Photos from the image-classification dataset "Dataset" in the GitHub repository navya28-S2005/DragonFruit. Its 2 classes are: ripe dragon fruit, unripe dragon fruit.

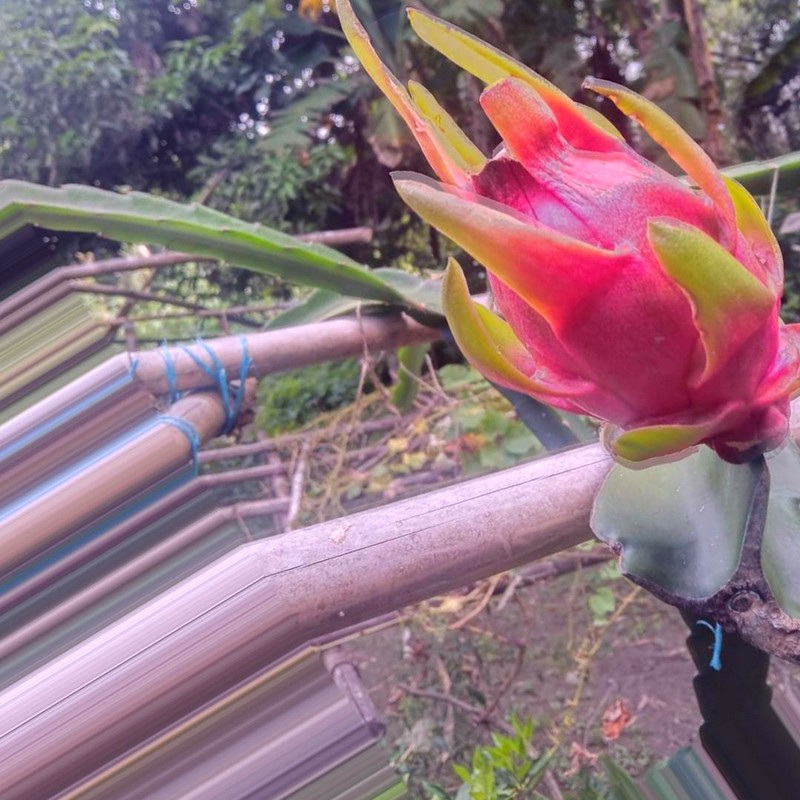
Label: ripe dragon fruit

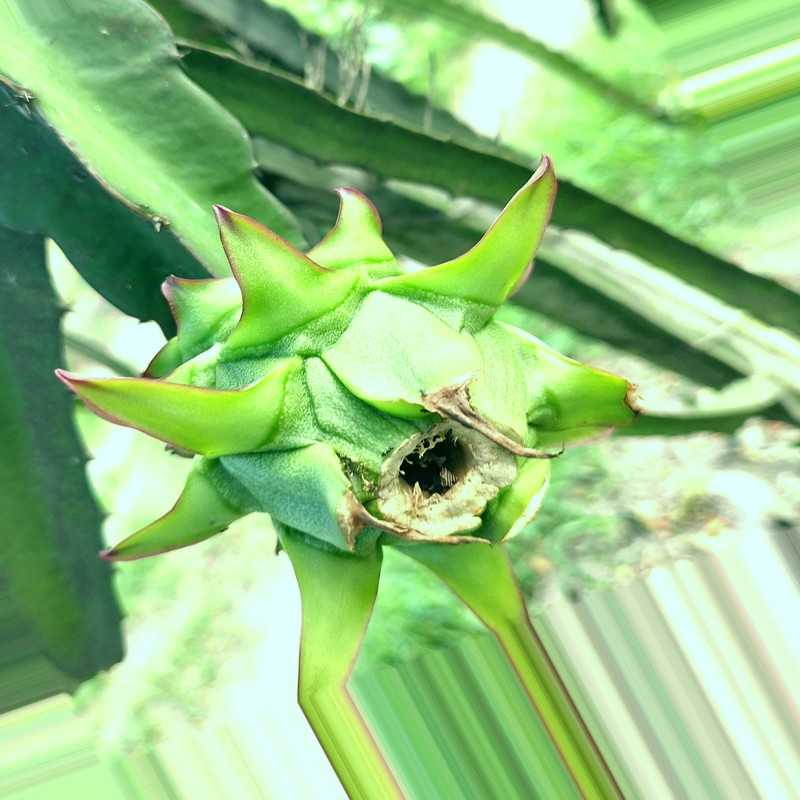
Label: unripe dragon fruit

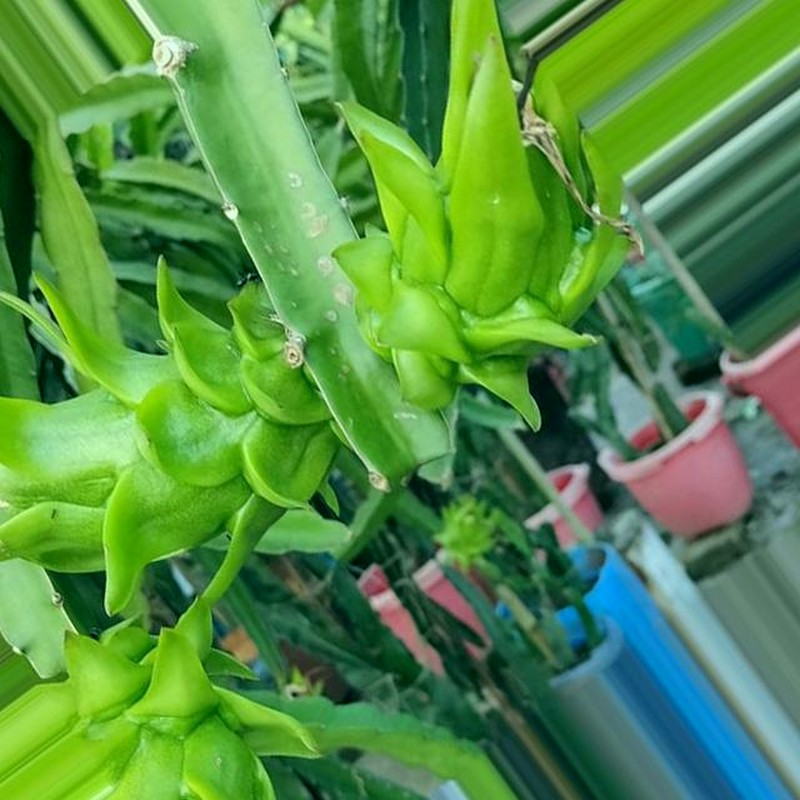
Label: unripe dragon fruit

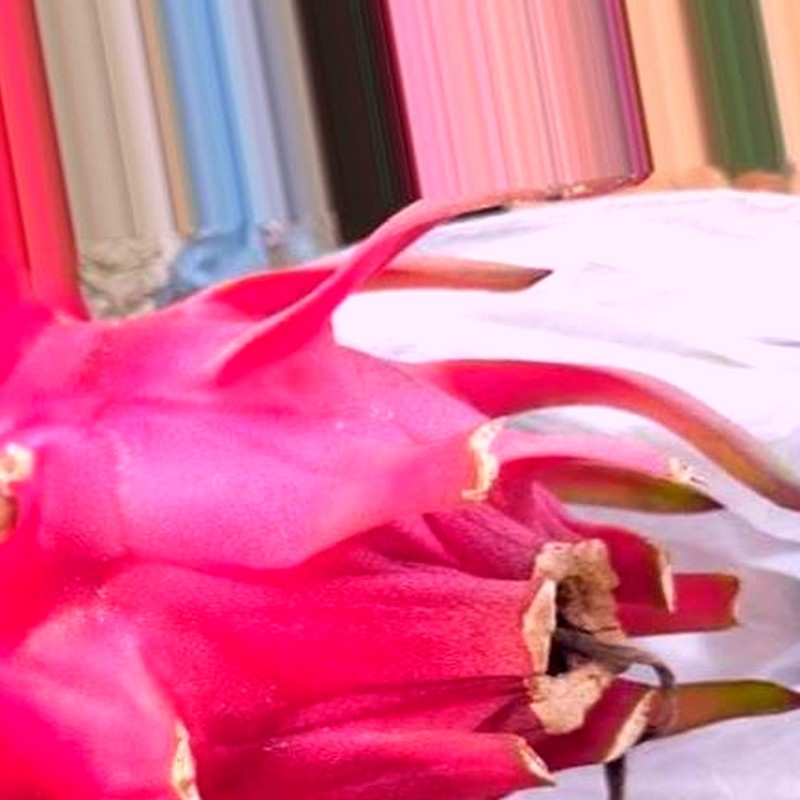
Label: ripe dragon fruit

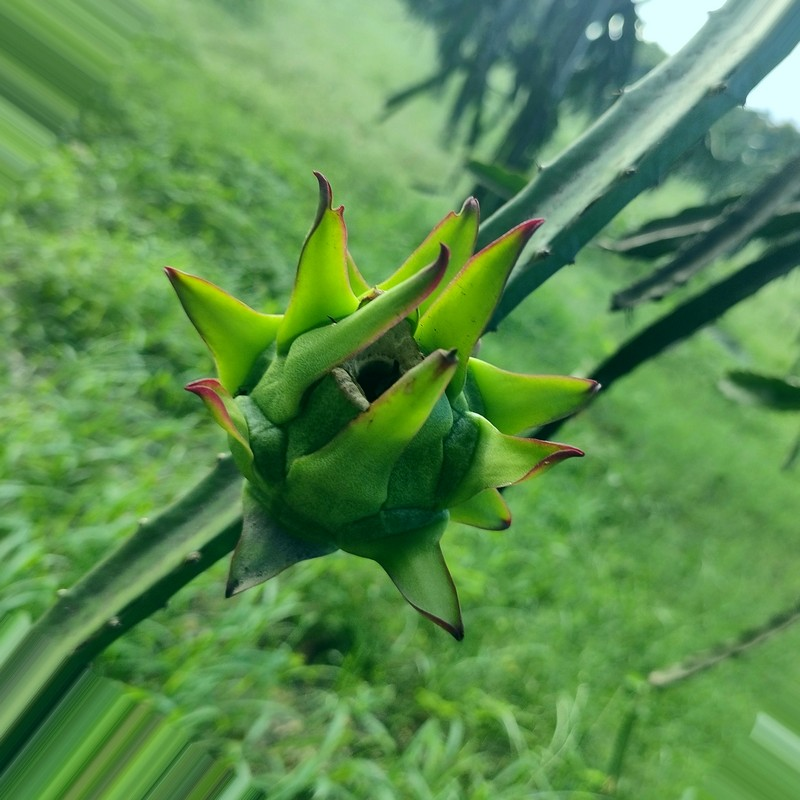
Label: unripe dragon fruit

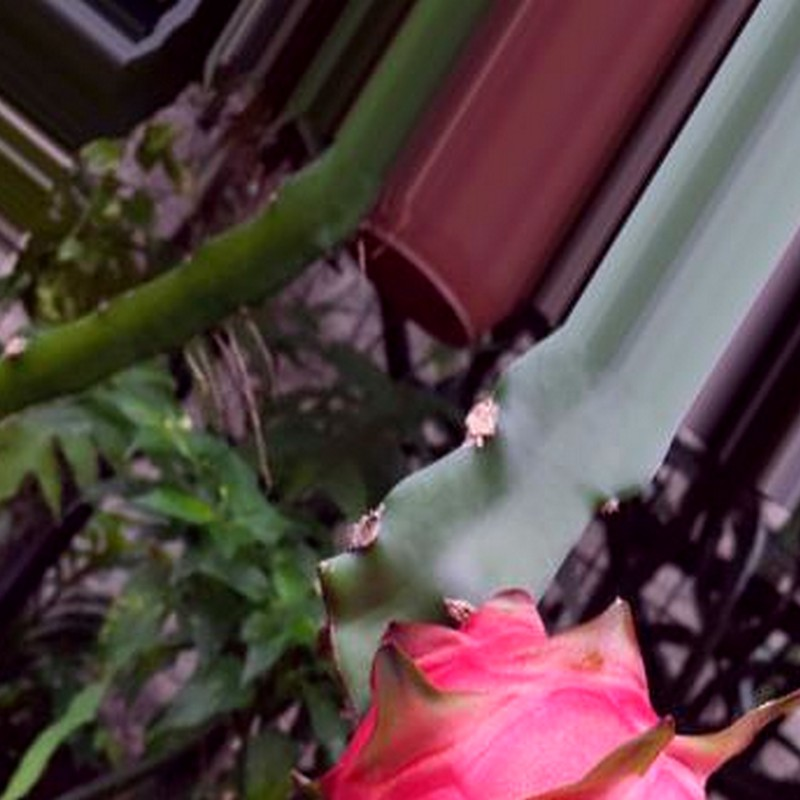
Label: ripe dragon fruit
